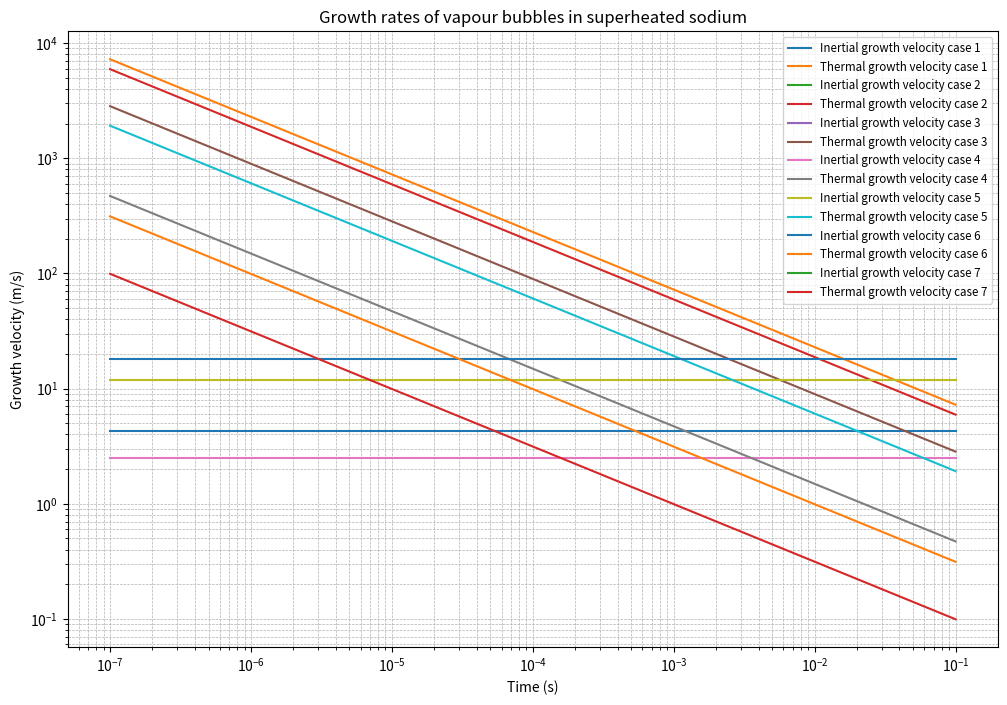

Reproduce this figure in Python.
import numpy as np
import matplotlib.pyplot as plt
from scipy.integrate import solve_ivp

# Physical properties for sodium
k = 71.7      # thermal conductivity (W/mK)
L = 2.6e6     # latent heat (J/kg)
rho_v = 0.5   # vapor density (kg/m³)
D = 6.4e-5    # thermal diffusivity (m²/s)
rho = 927     # liquid density (kg/m³)
p_inf = 1.0e5 # ambient pressure (Pa)
sigma = 0.2   # surface tension (N/m)

# Data from Table 1 in the paper
# Format: Tb (K), Delta_T (K), R0 (m), p_v (Pa), Jakob number
conditions = [
    (1083.6, 340.1, 2.5e-5, 1.253e5, 565.7),  # Case 1: very high superheat
    (1154.6, 278.9, 2.5e-5, 3.212e4, 227.7),  # Case 2: high superheat
    (1154.6, 133.1, 1e-4, 9.899e4, 108.7),    # Case 3: moderate superheat
    (1154.6, 22.1, 1e-3, 1.088e5, 18.04),     # Case 4: low superheat
    (1235.2, 90.1, 1e-4, 2.923e5, 38.08),     # Case 5: moderate superheat
    (1345.9, 14.7, 4e-4, 5.619e5, 2.979),     # Case 6: very low superheat
    (1390.2, 4.66, 1e-3, 2.936e4, 0.7331)     # Case 7: extremely low superheat
]

# Rather than solving the full integro-differential equations, 
# we use the asymptotic solutions derived in the paper

# Define functions for inertial and thermal growth velocities
def inertial_velocity(p_v, p_inf, rho):
    return np.sqrt(2/3 * (p_v - p_inf) / rho)

def thermal_velocity(k, L, rho_v, Delta_T, D, t):
    return (3/np.pi)**0.5 * k / (L * rho_v) * Delta_T / np.sqrt(D * t)

# Time array (logarithmic scale)
t = np.logspace(-7, -1, 500)  # seconds, from 10^-7 to 10^-1

plt.figure(figsize=(12, 8))

for i, (Tb, Delta_T, R0, p_v, Jakob) in enumerate(conditions):
    v_inertial = inertial_velocity(p_v, p_inf, rho) * np.ones_like(t)
    v_thermal = thermal_velocity(k, L, rho_v, Delta_T, D, t)
    
    # Plot inertial and thermal velocities
    plt.plot(t, v_inertial, label=f'Inertial growth velocity case {i+1}')
    plt.plot(t, v_thermal, label=f'Thermal growth velocity case {i+1}')

plt.xscale('log')
plt.yscale('log')
plt.xlabel('Time (s)')
plt.ylabel('Growth velocity (m/s)')
plt.title('Growth rates of vapour bubbles in superheated sodium')
plt.legend(loc='upper right', fontsize='small')
plt.grid(True, which='both', linestyle='--', linewidth=0.5)
plt.show()
